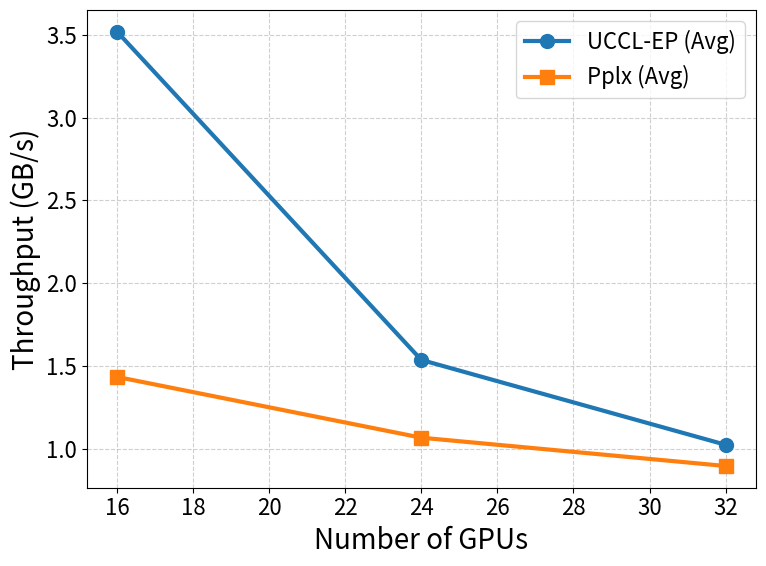
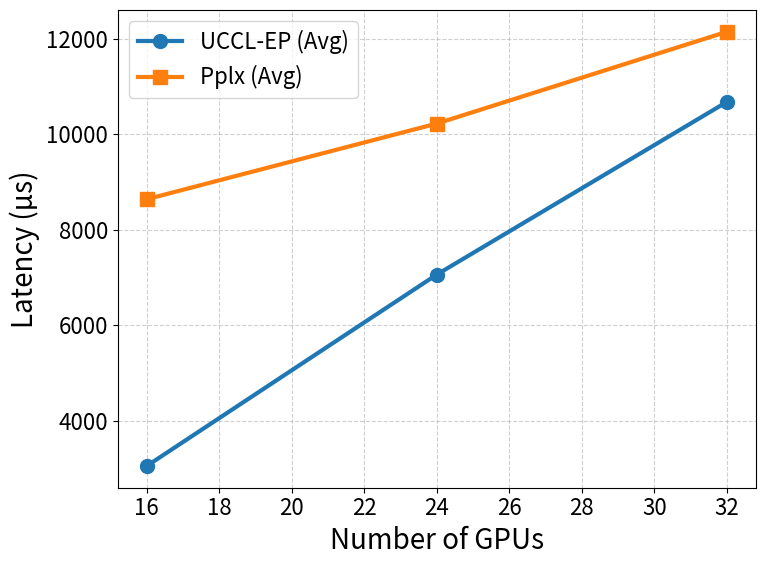

Here is the Python script that generated these plots, in order:
import matplotlib.pyplot as plt
import numpy as np

# ---------------------------
# Data (Throughput in GB/s)
# ---------------------------
gpus = [16, 24, 32]  # 2, 3, 4 nodes

uccl_dispatch_tp = [2.788, 1.131, 0.7224]
uccl_combine_tp = [4.249, 1.941, 1.325]
pplx_dispatch_tp = [1.027, 0.809, 0.693]
pplx_combine_tp = [1.840, 1.324, 1.098]

# Averages
uccl_avg_tp = np.mean([uccl_dispatch_tp, uccl_combine_tp], axis=0)
pplx_avg_tp = np.mean([pplx_dispatch_tp, pplx_combine_tp], axis=0)

# ---------------------------
# Data (Latency in µs)
# ---------------------------
uccl_dispatch_lat = [2694, 6643, 10399]
uccl_combine_lat = [3421, 7491, 10968]
pplx_dispatch_lat = [7446, 9363, 10924]
pplx_combine_lat = [9841, 11095, 13380]

# Averages
uccl_avg_lat = np.mean([uccl_dispatch_lat, uccl_combine_lat], axis=0)
pplx_avg_lat = np.mean([pplx_dispatch_lat, pplx_combine_lat], axis=0)

# ---------------------------
# Plot settings
# ---------------------------
plt.rcParams.update({
    "font.size": 18,
    "axes.labelsize": 20,
    "xtick.labelsize": 16,
    "ytick.labelsize": 16,
    "legend.fontsize": 16,
    "lines.linewidth": 3,
    "lines.markersize": 10
})

# ---------------------------
# Plot Throughput
# ---------------------------
plt.figure(figsize=(8,6))
plt.plot(gpus, uccl_avg_tp, marker="o", label="UCCL-EP (Avg)")
plt.plot(gpus, pplx_avg_tp, marker="s", label="Pplx (Avg)")
plt.xlabel("Number of GPUs")
plt.ylabel("Throughput (GB/s)")
plt.grid(True, linestyle="--", alpha=0.6)
plt.legend()
plt.tight_layout()
plt.savefig("throughput_vs_gpus_avg.png", dpi=300)
plt.show()

# ---------------------------
# Plot Latency
# ---------------------------
plt.figure(figsize=(8,6))
plt.plot(gpus, uccl_avg_lat, marker="o", label="UCCL-EP (Avg)")
plt.plot(gpus, pplx_avg_lat, marker="s", label="Pplx (Avg)")
plt.xlabel("Number of GPUs")
plt.ylabel("Latency (µs)")
plt.grid(True, linestyle="--", alpha=0.6)
plt.legend()
plt.tight_layout()
plt.savefig("latency_vs_gpus_avg.png", dpi=300)
plt.show()
